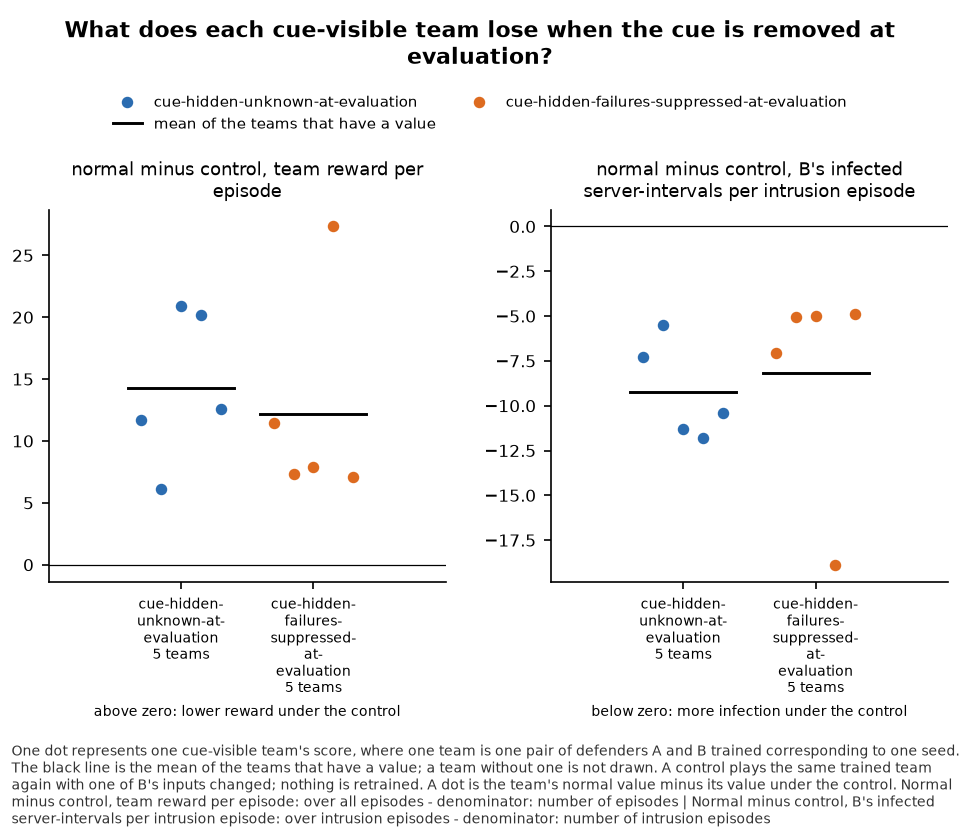

The data file committed next to this chart (first rows):
panel, series, seed, x, value, sd, numerator, count, mark
normal minus control, team reward per ep…, cue-hidden-unknown-at-evaluation, 0, , 11.67, , , , team
normal minus control, team reward per ep…, cue-hidden-unknown-at-evaluation, 1, , 6.093, , , , team
normal minus control, team reward per ep…, cue-hidden-unknown-at-evaluation, 2, , 20.89, , , , team
normal minus control, team reward per ep…, cue-hidden-unknown-at-evaluation, 3, , 20.21, , , , team
normal minus control, team reward per ep…, cue-hidden-unknown-at-evaluation, 4, , 12.62, , , , team
normal minus control, team reward per ep…, cue-hidden-unknown-at-evaluation, , , 14.3, , , 5, mean
normal minus control, team reward per ep…, cue-hidden-failures-suppressed-at-evalua…, 0, , 11.44, , , , team
normal minus control, team reward per ep…, cue-hidden-failures-suppressed-at-evalua…, 1, , 7.295, , , , team
normal minus control, team reward per ep…, cue-hidden-failures-suppressed-at-evalua…, 2, , 7.916, , , , team
normal minus control, team reward per ep…, cue-hidden-failures-suppressed-at-evalua…, 3, , 27.33, , , , team
normal minus control, team reward per ep…, cue-hidden-failures-suppressed-at-evalua…, 4, , 7.065, , , , team
normal minus control, team reward per ep…, cue-hidden-failures-suppressed-at-evalua…, , , 12.21, , , 5, mean
normal minus control, B's infected serve…, cue-hidden-unknown-at-evaluation, 0, , -7.284, , , , team
normal minus control, B's infected serve…, cue-hidden-unknown-at-evaluation, 1, , -5.478, , , , team
normal minus control, B's infected serve…, cue-hidden-unknown-at-evaluation, 2, , -11.28, , , , team
normal minus control, B's infected serve…, cue-hidden-unknown-at-evaluation, 3, , -11.79, , , , team
normal minus control, B's infected serve…, cue-hidden-unknown-at-evaluation, 4, , -10.41, , , , team
normal minus control, B's infected serve…, cue-hidden-unknown-at-evaluation, , , -9.248, , , 5, mean
normal minus control, B's infected serve…, cue-hidden-failures-suppressed-at-evalua…, 0, , -7.065, , , , team
normal minus control, B's infected serve…, cue-hidden-failures-suppressed-at-evalua…, 1, , -5.034, , , , team
normal minus control, B's infected serve…, cue-hidden-failures-suppressed-at-evalua…, 2, , -5.011, , , , team
normal minus control, B's infected serve…, cue-hidden-failures-suppressed-at-evalua…, 3, , -18.87, , , , team
normal minus control, B's infected serve…, cue-hidden-failures-suppressed-at-evalua…, 4, , -4.907, , , , team
normal minus control, B's infected serve…, cue-hidden-failures-suppressed-at-evalua…, , , -8.178, , , 5, mean
